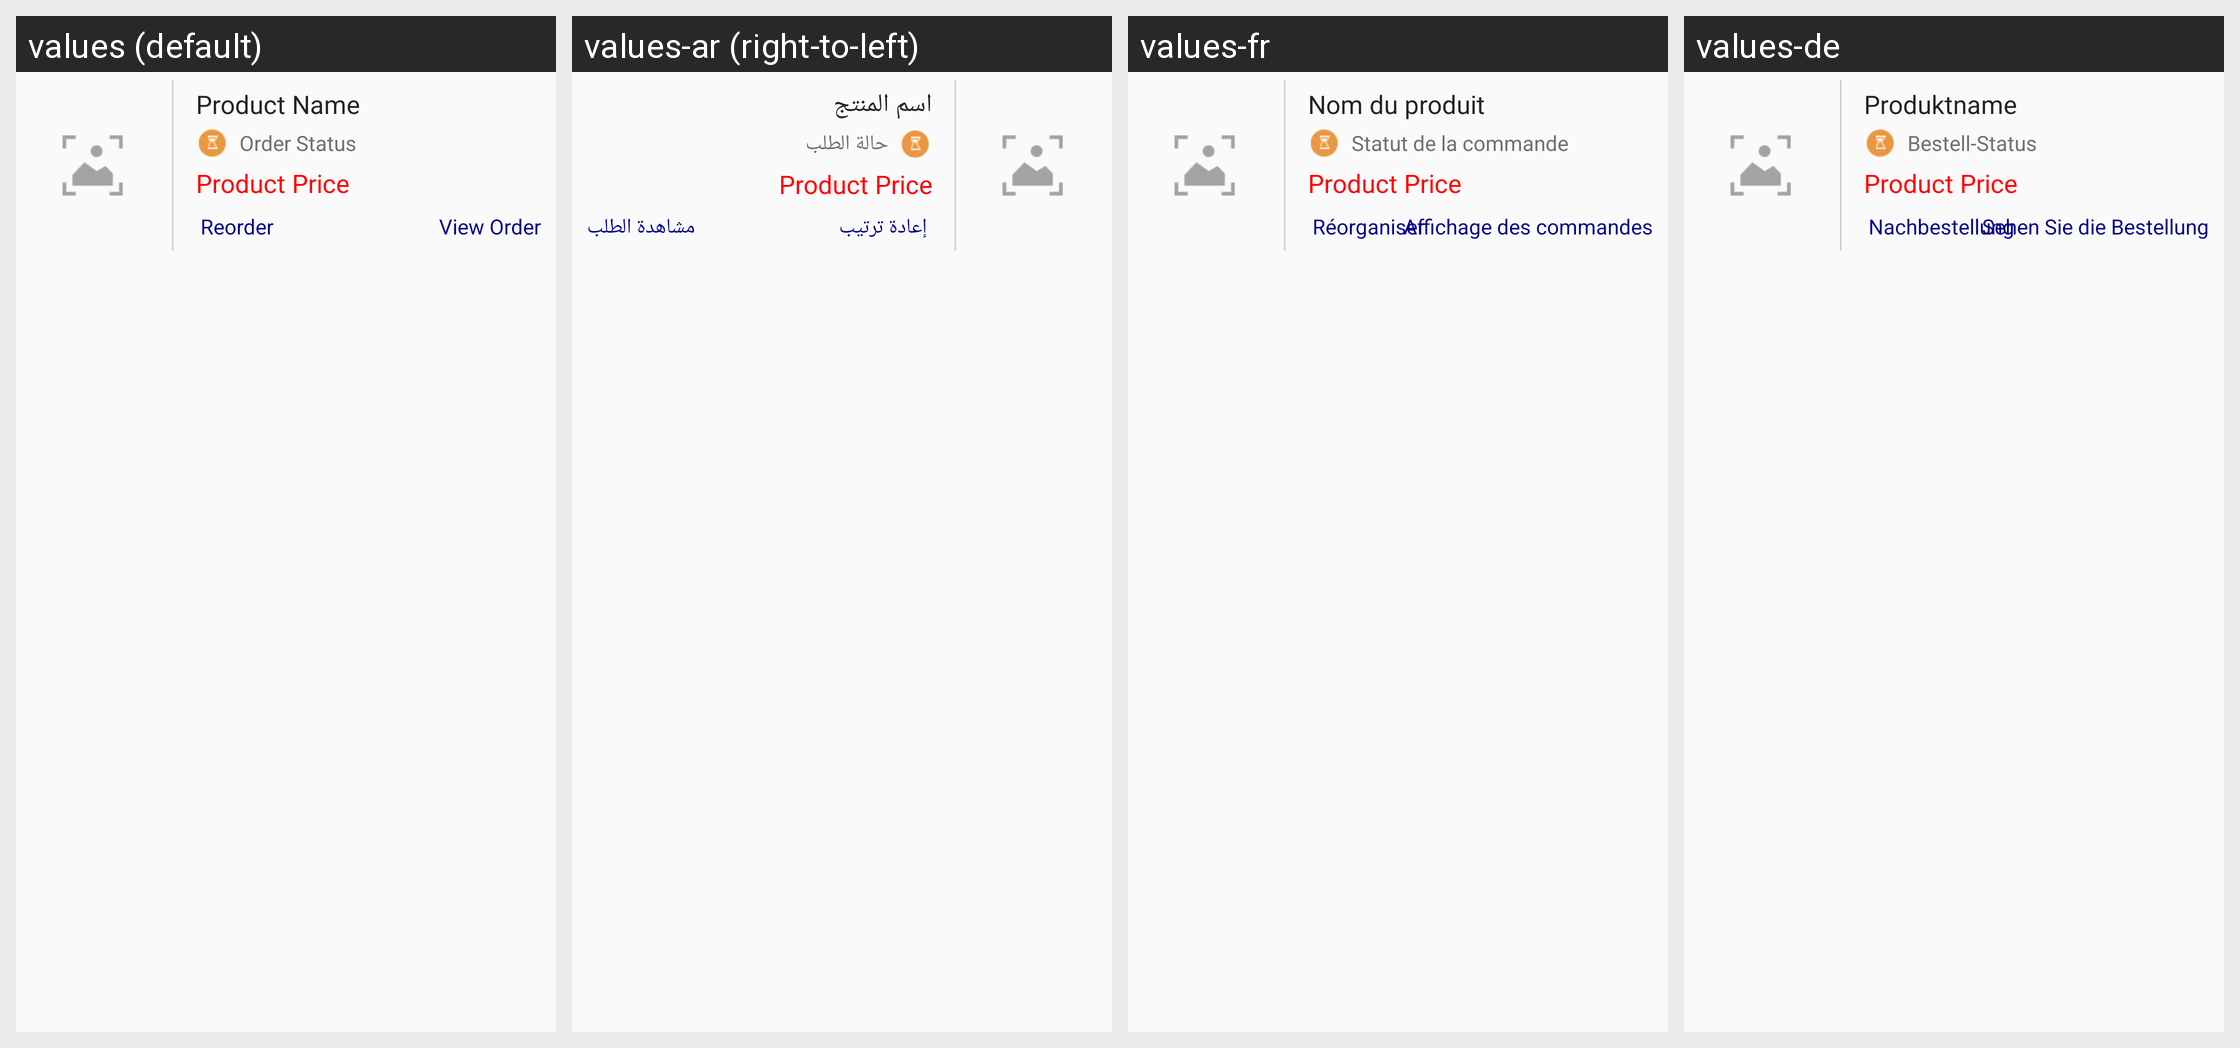

This grid shows one Android layout under several languages. Give, for every string resource on the screen, its name, the default text and each shown locale's text.
Android screen res/layout/productlist_myorder_item.xml rendered under 4 locales, left to right: values (default), values-ar (right-to-left), values-fr, values-de. Device: Nexus 5 (rendered at 1080×1920; each locale shown at half size, 540×960, under a caption strip naming it); theme AppTheme.
Strings drawn on this screen, with the default value and each locale's value (text and hints the layout hard-codes, and strings that could not be matched under every locale, appear in the picture but are not listed):

product_name
  values: Product Name
  values-ar: اسم المنتج
  values-fr: Nom du produit
  values-de: Produktname

order_status
  values: Order Status
  values-ar: حالة الطلب
  values-fr: Statut de la commande
  values-de: Bestell-Status

txt_reorder
  values: Reorder
  values-ar: إعادة ترتيب
  values-fr: Réorganiser
  values-de: Nachbestellung

txt_view_order
  values: View Order
  values-ar: مشاهدة الطلب
  values-fr: Affichage des commandes
  values-de: Sehen Sie die Bestellung
